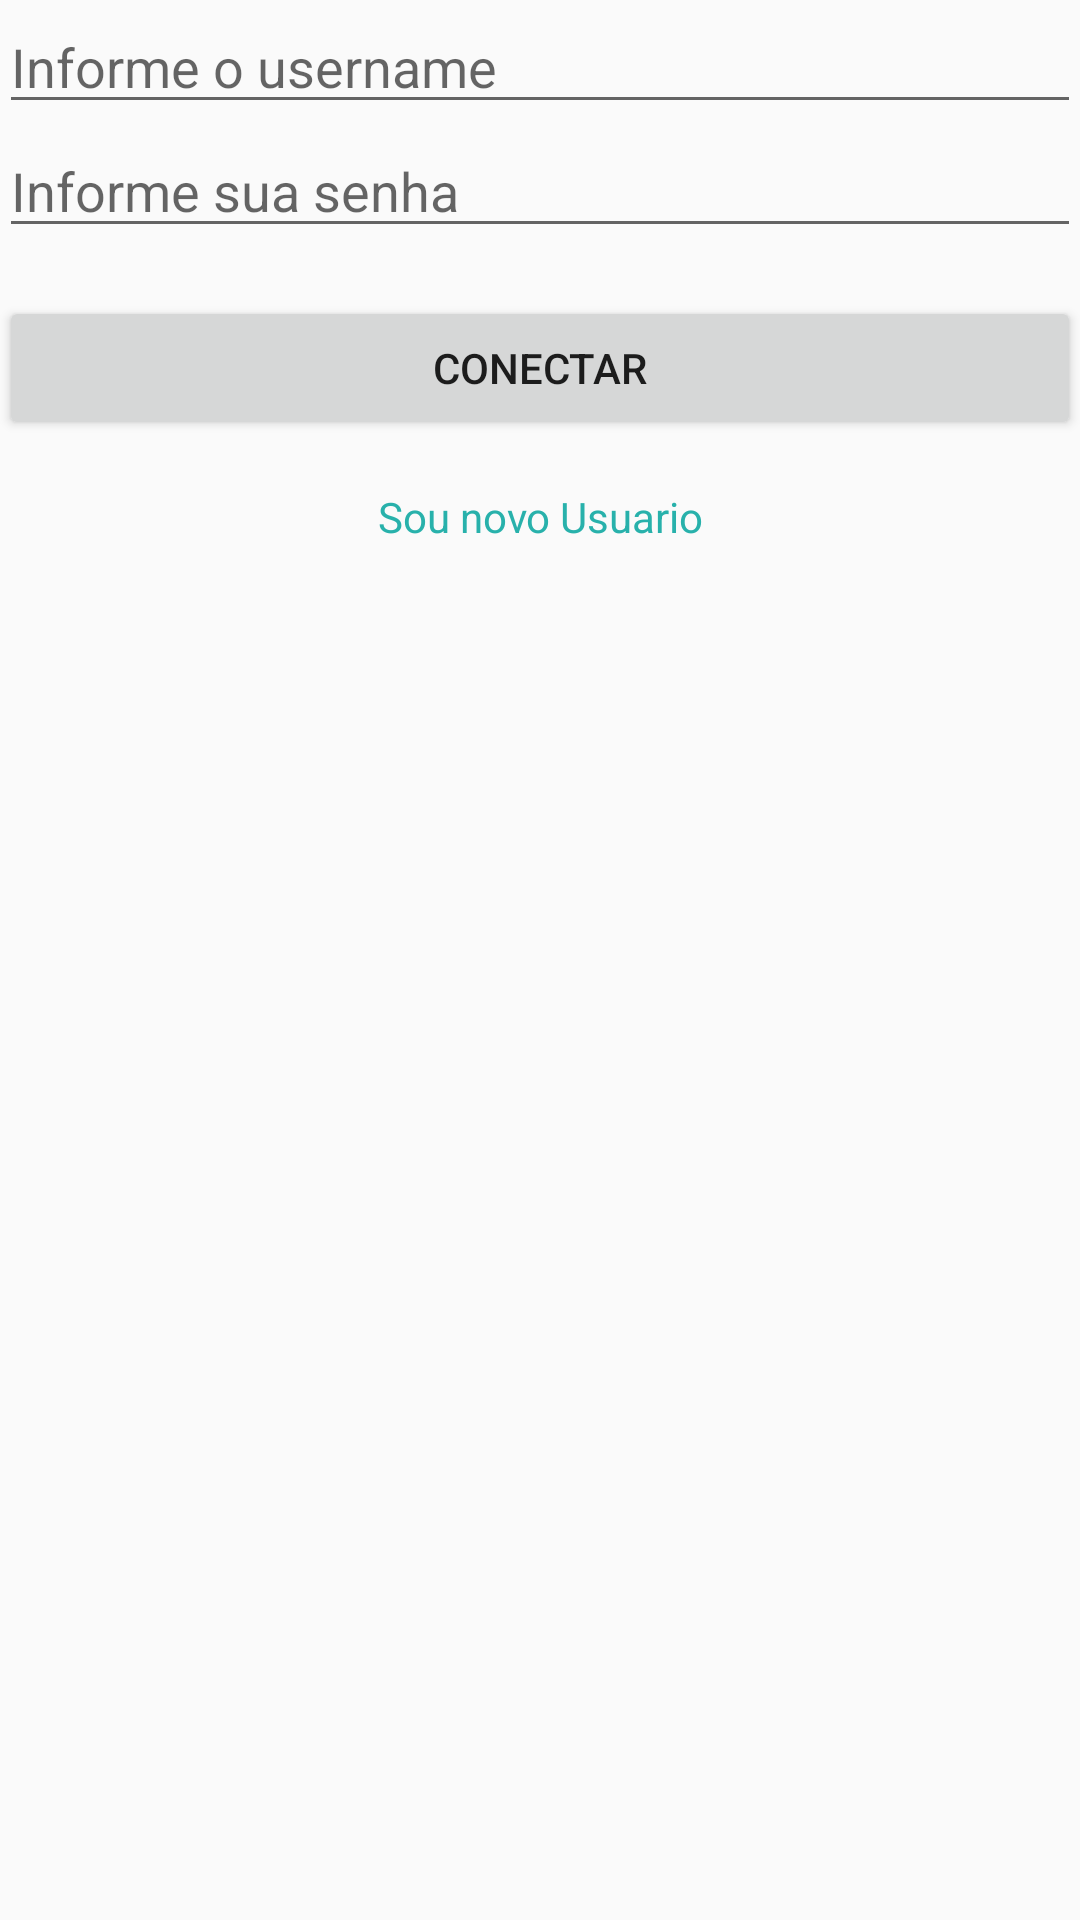

Produce the Android XML layout that renders to this screen, including the resource entries it uses.
<!-- AndroidManifest.xml: application theme AppTheme -->
<!-- res/layout/activity_login.xml -->
<?xml version="1.0" encoding="utf-8"?>
<LinearLayout xmlns:android="http://schemas.android.com/apk/res/android"
    xmlns:tools="http://schemas.android.com/tools"
    android:orientation="vertical"
    android:id="@+id/activity_login"
    android:layout_width="match_parent"
    android:layout_height="match_parent"
    android:paddingBottom="@dimen/activity_vertical_margin"
    android:paddingLeft="@dimen/activity_horizontal_margin"
    android:paddingRight="@dimen/activity_horizontal_margin"
    android:paddingTop="@dimen/activity_vertical_margin"
    tools:context="com.example.logonrm.demointent.LoginActivity">

    <EditText
    style="@style/inputs"
    android:hint="@string/hint_username"
    android:id="@+id/etUsername">

</EditText>
    <EditText
        style="@style/inputs_senha"
        android:hint="@string/hint_senha"
        android:id="@+id/etSenha">

    </EditText>
    <Button
        style="@style/btn_personalizado"
        android:text="@string/conectar" />
    <TextView
        android:id="@+id/tvNovoUsuario"
        android:layout_width="match_parent"
        android:layout_height="wrap_content"
        android:text="Sou novo Usuario"
        android:gravity="center"
        android:clickable="true"
        android:textColor="@drawable/link"
        android:layout_marginTop="16dp"/>
</LinearLayout>
<!-- resources referenced by this layout -->
<resources>
  <!-- drawable link (drawable) -->
  <?xml version="1.0" encoding="utf-8"?>
  <selector xmlns:android="http://schemas.android.com/apk/res/android">
      <item android:color="#7fa87f" android:state_pressed="true"/>
      <item android:color="#28b1af" android:state_focused="true"/>
      <item android:color="#28b1ab">
  
      </item>
  </selector>
  <string name="conectar">Conectar</string>
  <string name="hint_senha">Informe sua senha</string>
  <string name="hint_username">Informe o username</string>
  <style name="btn_personalizado">
          <item name="android:layout_width">match_parent</item>
          <item name="android:layout_height">wrap_content</item>
          <item name="android:layout_marginTop">16dp</item>
      </style>
  <style name="inputs">
          <item name="android:layout_width">match_parent</item>
          <item name="android:layout_height">wrap_content</item>
      </style>
  <style name="inputs_senha" parent="inputs">
          <item name="android:inputType">textPassword</item>
      </style>
  <style name="AppTheme" parent="Theme.AppCompat.Light.DarkActionBar">
          
          <item name="colorPrimary">@color/colorPrimary</item>
          <item name="colorPrimaryDark">@color/colorPrimaryDark</item>
          <item name="colorAccent">@color/colorAccent</item>
      </style>
  <!-- not gathered from this repository: default colours our renderer supplied (Android Studio template values) -->
  <color name="colorPrimary">#FF6200EE</color>
  <color name="colorPrimaryDark">#FF3700B3</color>
  <color name="colorAccent">#FF03DAC5</color>
</resources>
